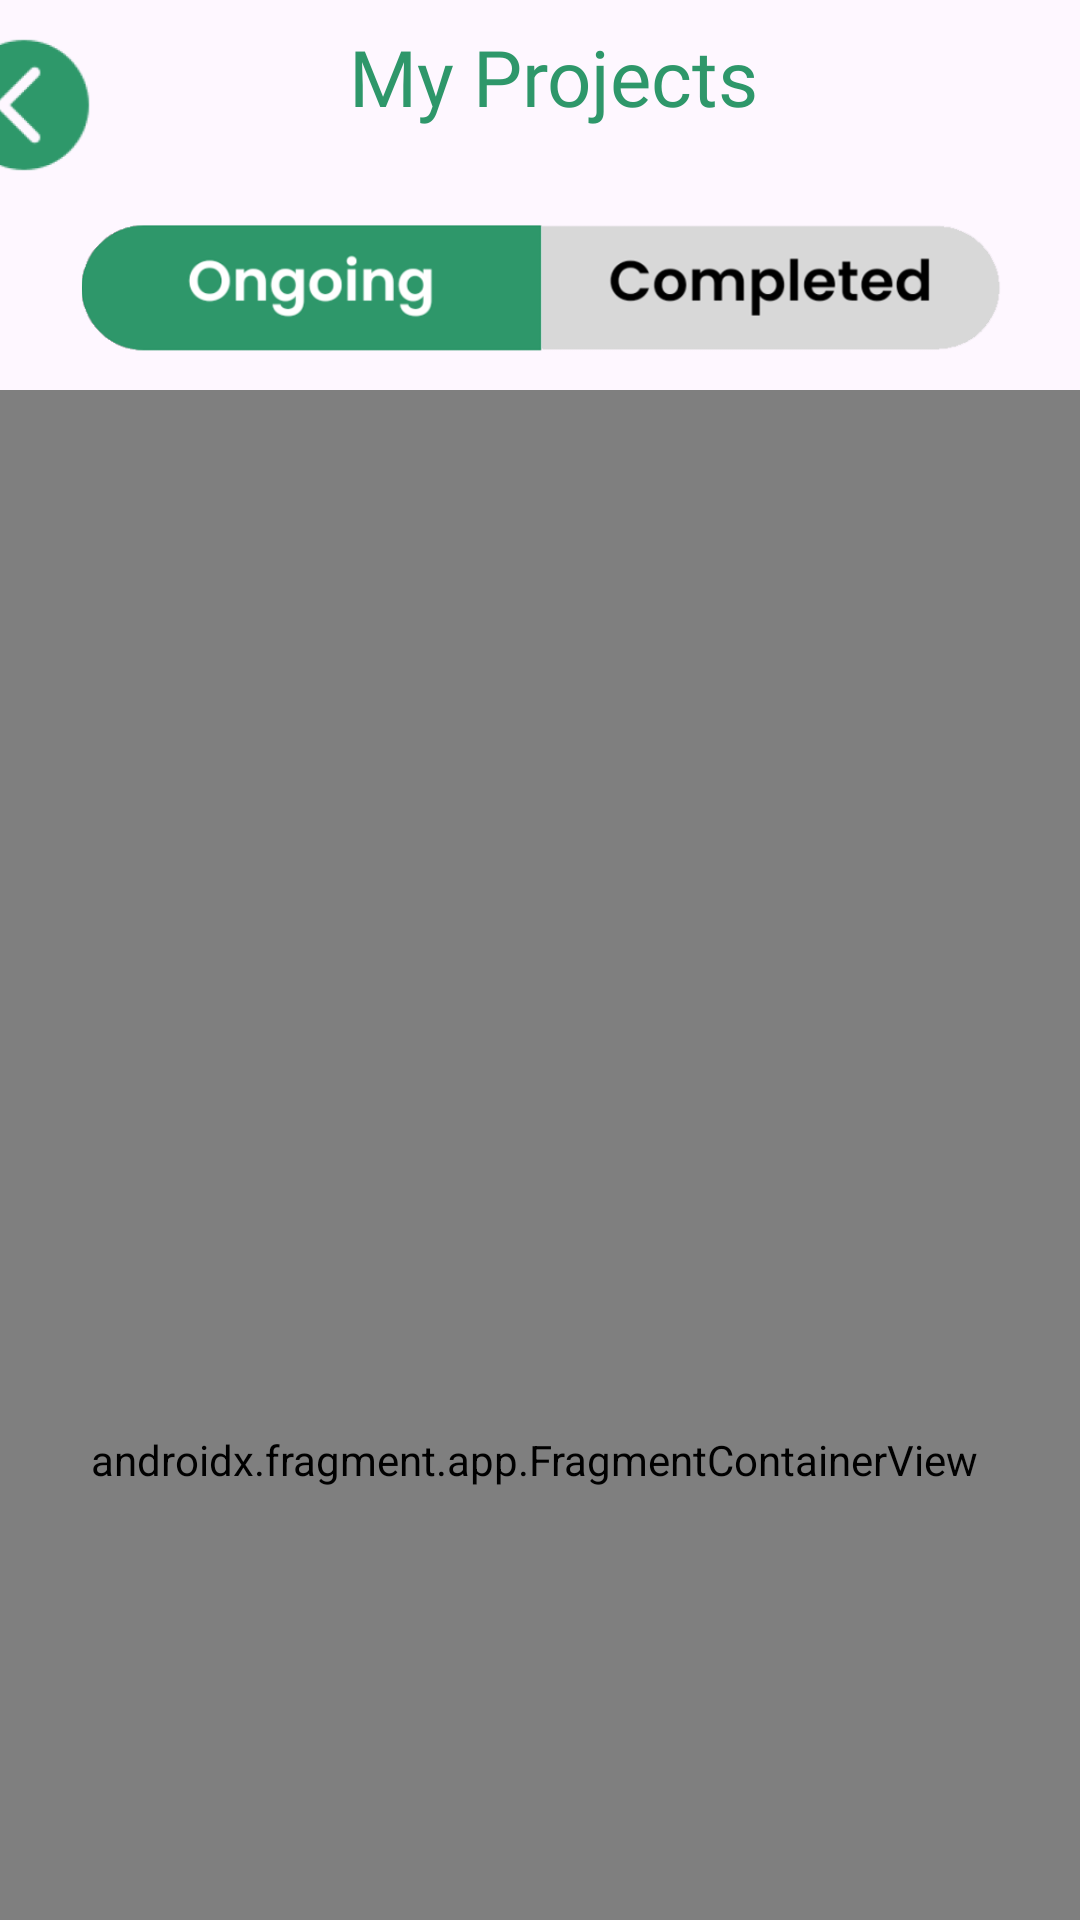

This screen was rendered from an Android layout file. Write that file and the resources it references.
<!-- AndroidManifest.xml: application theme Theme.Aswanna -->
<!-- res/layout/activity_investor_my_projects.xml -->
<?xml version="1.0" encoding="utf-8"?>
<androidx.constraintlayout.widget.ConstraintLayout xmlns:android="http://schemas.android.com/apk/res/android"
    xmlns:app="http://schemas.android.com/apk/res-auto"
    xmlns:tools="http://schemas.android.com/tools"
    android:layout_width="match_parent"
    android:layout_height="match_parent"
    tools:context=".Activities.InvestorMyProjects">

    <LinearLayout
        android:id="@+id/linearLayout5"
        android:layout_width="415dp"
        android:layout_height="65dp"
        android:orientation="horizontal"
        app:layout_constraintEnd_toEndOf="parent"
        app:layout_constraintStart_toStartOf="parent"
        app:layout_constraintTop_toTopOf="parent">

        <ImageView
            android:id="@+id/imageView15"
            android:layout_width="70dp"
            android:layout_height="70dp"
            android:backgroundTint="#54D265"
            android:padding="3dp"
            app:srcCompat="@drawable/back" />

        <TextView
            android:id="@+id/textView7"
            android:layout_width="283dp"
            android:layout_height="match_parent"
            android:fontFamily="@font/poppinsbold"
            android:paddingTop="8dp"
            android:text="My Projects"
            android:textAlignment="center"
            android:textColor="@color/greenappall"
            android:textSize="26dp"
            tools:layout_editor_absoluteX="136dp"
            tools:layout_editor_absoluteY="16dp" />
    </LinearLayout>


    <LinearLayout
        android:id="@+id/linearLayout6"
        android:layout_width="415dp"
        android:layout_height="65dp"
        android:orientation="horizontal"
        app:layout_constraintEnd_toEndOf="parent"
        app:layout_constraintStart_toStartOf="parent"
        app:layout_constraintTop_toBottomOf="@+id/linearLayout5">

        <androidx.constraintlayout.widget.ConstraintLayout
            android:layout_width="match_parent"
            android:layout_height="match_parent">

            <ImageView
                android:id="@+id/imageView23"
                android:layout_width="155dp"
                android:layout_height="47dp"
                android:layout_marginStart="54dp"
                android:layout_marginTop="7dp"
                android:layout_marginBottom="11dp"
                app:layout_constraintBottom_toBottomOf="parent"
                app:layout_constraintStart_toStartOf="parent"
                app:layout_constraintTop_toTopOf="parent"
                app:layout_constraintVertical_bias="1.0"
                app:srcCompat="@drawable/ongoingselected" />

            <ImageView
                android:id="@+id/imageView22"
                android:layout_width="155dp"
                android:layout_height="55dp"
                android:layout_marginTop="3dp"
                android:layout_marginEnd="53dp"
                android:layout_marginBottom="7dp"
                app:layout_constraintBottom_toBottomOf="parent"
                app:layout_constraintEnd_toEndOf="parent"
                app:layout_constraintTop_toTopOf="parent"
                app:srcCompat="@drawable/completenonselect" />
        </androidx.constraintlayout.widget.ConstraintLayout>


    </LinearLayout>

    <androidx.fragment.app.FragmentContainerView
        android:id="@+id/fragmentContainerViewcin"
        android:name="com.example.aswanna.Fragment.InvestorOngoingProjectsFragment"
        android:layout_width="394dp"
        android:layout_height="713dp"
        android:layout_marginStart="15dp"
        android:layout_marginEnd="15dp"
        android:layout_marginBottom="7dp"
        app:layout_constraintBottom_toBottomOf="parent"
        app:layout_constraintEnd_toEndOf="parent"
        app:layout_constraintHorizontal_bias="0.538"
        app:layout_constraintStart_toStartOf="parent"
        app:layout_constraintTop_toBottomOf="@+id/linearLayout6"
        app:layout_constraintVertical_bias="0.0" />


</androidx.constraintlayout.widget.ConstraintLayout>
<!-- resources referenced by this layout -->
<resources>
  <color name="greenappall">#2E976A</color>
  <!-- drawable back: png bitmap (drawable, 7730 bytes) -->
  <!-- drawable completenonselect: png bitmap (drawable, 12389 bytes) -->
  <!-- drawable ongoingselected: png bitmap (drawable, 15795 bytes) -->
  <style name="Theme.Aswanna" parent="Base.Theme.Aswanna" />
  <style name="Base.Theme.Aswanna" parent="Theme.Material3.DayNight.NoActionBar">
          
          
      </style>
</resources>
